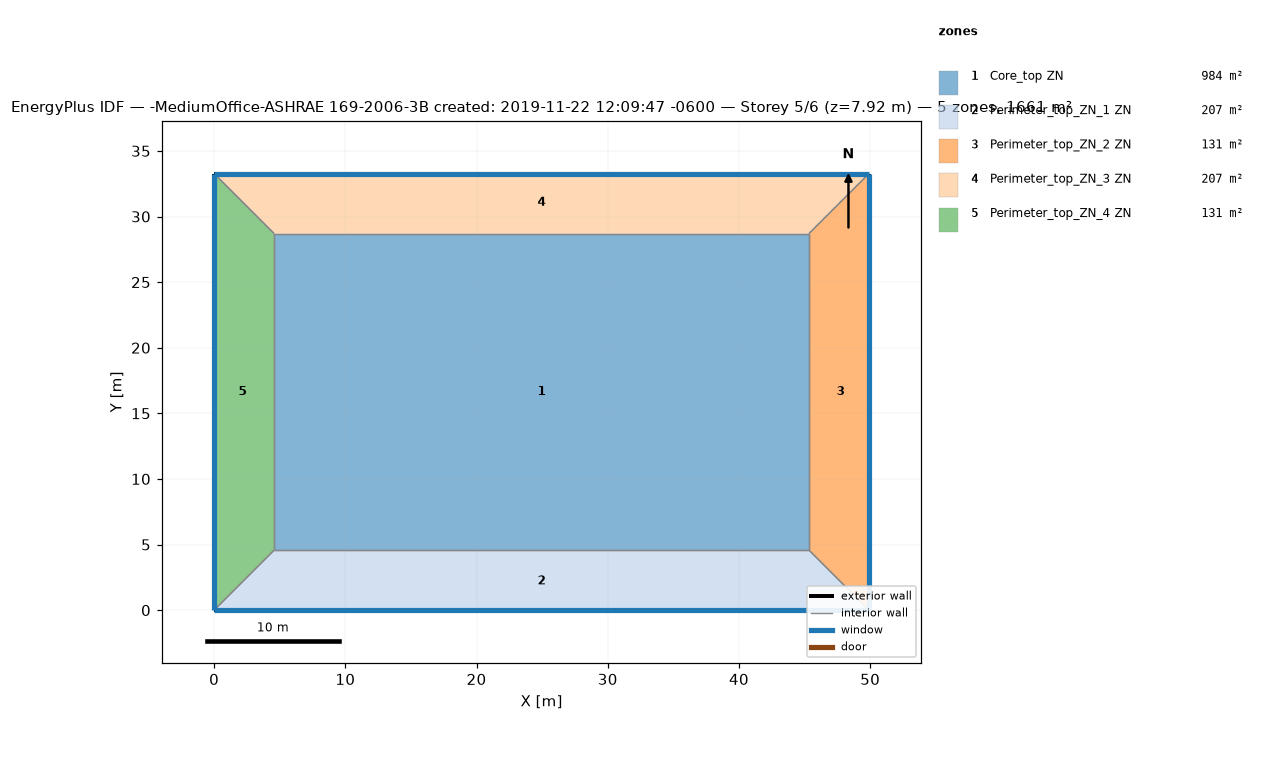
=== STOREY PLAN SPEC (per zone: floor XY polygon, exterior-wall plan segments, windows/doors) ===
zone 1: Core_top ZN  (983.5 m²)
  floor: (45.34, 28.70) (45.34, 4.57) (4.57, 4.57) (4.57, 28.70)
  interior walls: 4
zone 2: Perimeter_top_ZN_1 ZN  (207.3 m²)
  floor: (45.34, 4.57) (49.91, 0.00) (0.00, 0.00) (4.57, 4.57)
  exterior wall: (0.00, 0.00) – (49.91, 0.00)  [49.9 m]
    window: (0.03, 0.00) – (49.89, 0.00)  [13.7 m²]
  interior walls: 3
zone 3: Perimeter_top_ZN_2 ZN  (131.3 m²)
  floor: (49.91, 33.27) (49.91, 0.00) (45.34, 4.57) (45.34, 28.70)
  exterior wall: (49.91, 0.00) – (49.91, 33.27)  [33.3 m]
    window: (49.91, 0.03) – (49.91, 33.25)  [9.1 m²]
  interior walls: 3
zone 4: Perimeter_top_ZN_3 ZN  (207.3 m²)
  floor: (49.91, 33.27) (45.34, 28.70) (4.57, 28.70) (0.00, 33.27)
  exterior wall: (49.91, 33.27) – (0.00, 33.27)  [49.9 m]
    window: (49.89, 33.27) – (0.03, 33.27)  [13.7 m²]
  interior walls: 3
zone 5: Perimeter_top_ZN_4 ZN  (131.3 m²)
  floor: (0.00, 33.27) (4.57, 28.70) (4.57, 4.57) (0.00, 0.00)
  exterior wall: (0.00, 33.27) – (0.00, 0.00)  [33.3 m]
    window: (0.00, 33.25) – (0.00, 0.03)  [9.1 m²]
  interior walls: 3

=== DERIVED (storey summary) ===
Building: -MediumOffice-ASHRAE 169-2006-3B created: 2019-11-22 12:09:47 -0600
Storey: 5 of 6  (floor level z = 7.92 m)
Storey gross floor area: 1660.7 m²
Zones on this storey: 5
  - Core_top ZN: floor 983.5 m²
  - Perimeter_top_ZN_1 ZN: floor 207.3 m²; exterior wall 49.9 m (136.9 m²); 1 window(s) 13.7 m²; WWR 10.0%
  - Perimeter_top_ZN_2 ZN: floor 131.3 m²; exterior wall 33.3 m (91.3 m²); 1 window(s) 9.1 m²; WWR 10.0%
  - Perimeter_top_ZN_3 ZN: floor 207.3 m²; exterior wall 49.9 m (136.9 m²); 1 window(s) 13.7 m²; WWR 10.0%
  - Perimeter_top_ZN_4 ZN: floor 131.3 m²; exterior wall 33.3 m (91.3 m²); 1 window(s) 9.1 m²; WWR 10.0%
Zone adjacency (shared interzone walls):
  - Core_top ZN ↔ Perimeter_top_ZN_1 ZN
  - Core_top ZN ↔ Perimeter_top_ZN_2 ZN
  - Core_top ZN ↔ Perimeter_top_ZN_3 ZN
  - Core_top ZN ↔ Perimeter_top_ZN_4 ZN
  - Perimeter_top_ZN_1 ZN ↔ Perimeter_top_ZN_2 ZN
  - Perimeter_top_ZN_1 ZN ↔ Perimeter_top_ZN_4 ZN
  - Perimeter_top_ZN_2 ZN ↔ Perimeter_top_ZN_3 ZN
  - Perimeter_top_ZN_3 ZN ↔ Perimeter_top_ZN_4 ZN